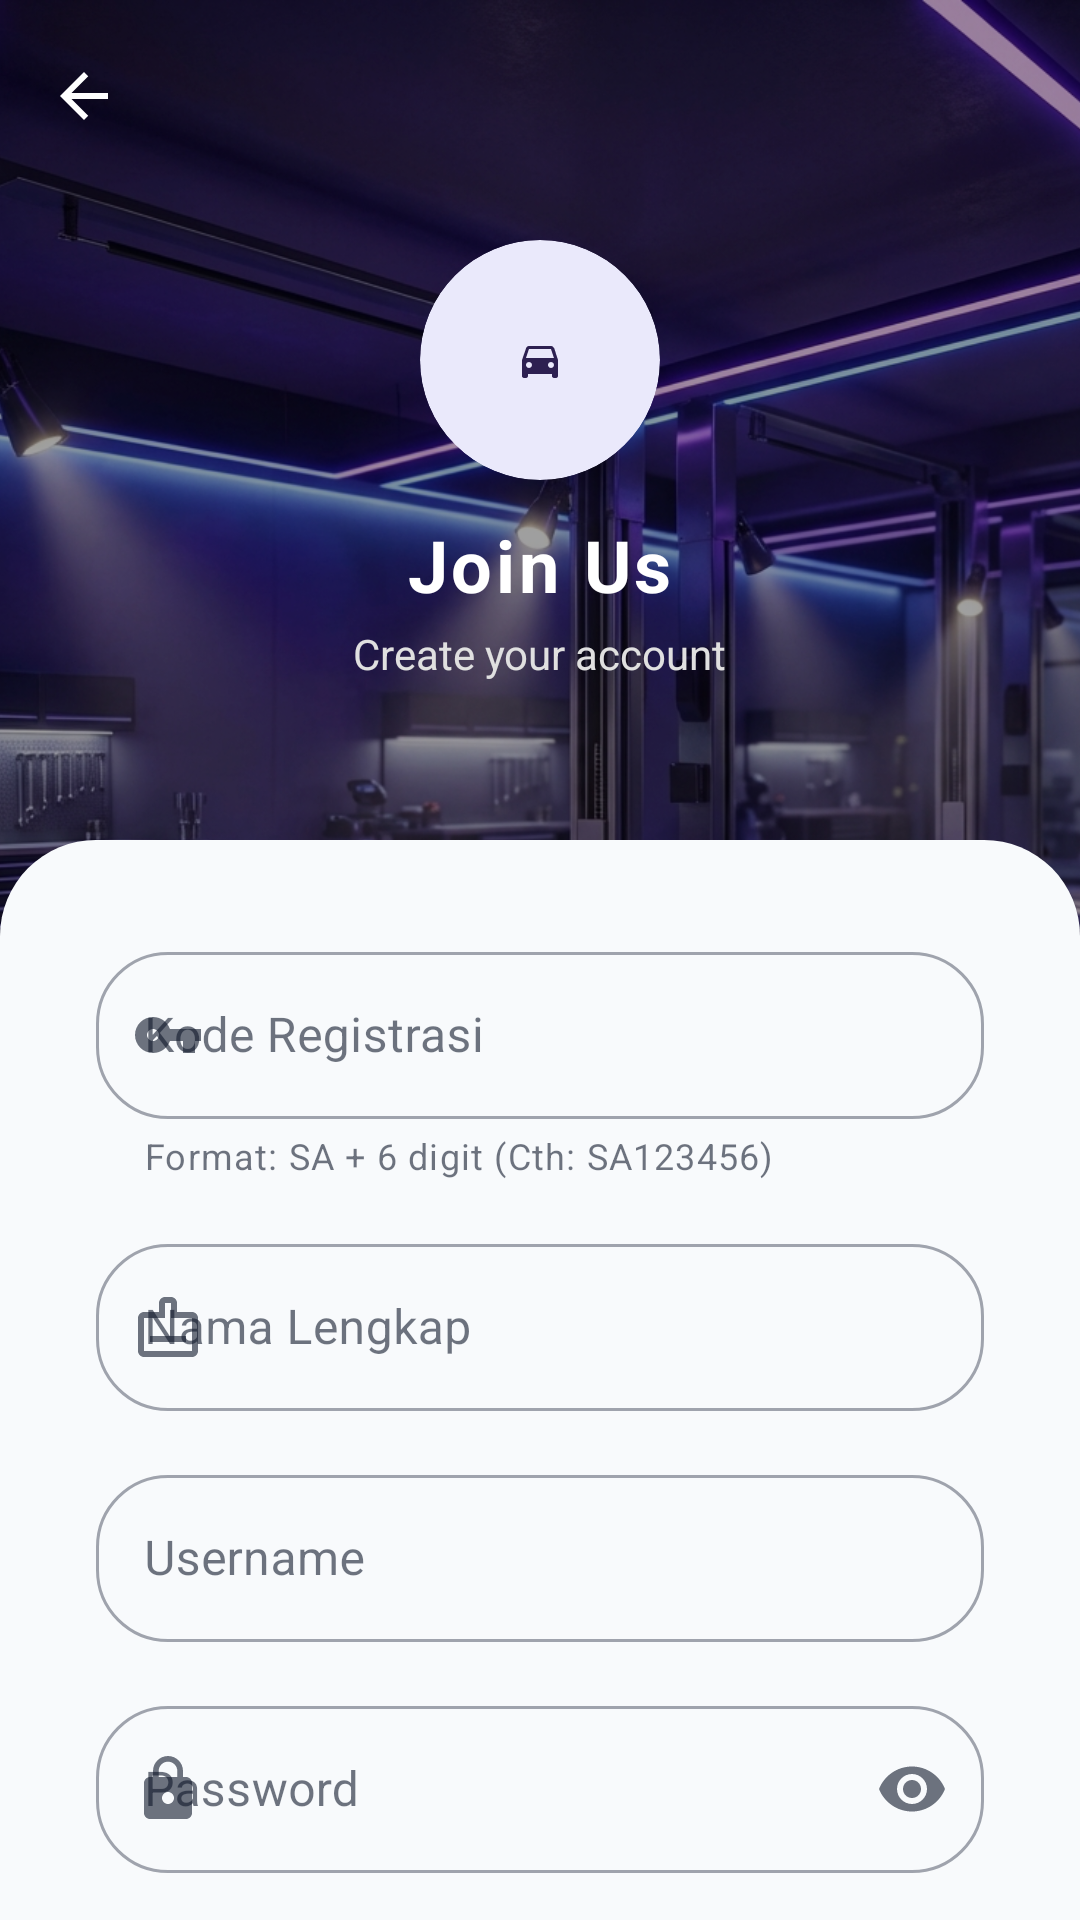

Produce the Android XML layout that renders to this screen, including the resource entries it uses.
<!-- AndroidManifest.xml: application theme Theme.Bmanager -->
<!-- res/layout/activity_register.xml -->
<?xml version="1.0" encoding="utf-8"?>
<androidx.coordinatorlayout.widget.CoordinatorLayout xmlns:android="http://schemas.android.com/apk/res/android"
    xmlns:app="http://schemas.android.com/apk/res-auto"
    xmlns:tools="http://schemas.android.com/tools"
    android:layout_width="match_parent"
    android:layout_height="match_parent"
    android:background="@color/background"
    android:fitsSystemWindows="true">

    
    <ImageView
        android:layout_width="match_parent"
        android:layout_height="500dp"
        android:src="@drawable/bg_login_workshop"
        android:scaleType="centerCrop"
        android:contentDescription="Workshop Background"/>

    
    <View
        android:layout_width="match_parent"
        android:layout_height="500dp"
        android:background="#60000000"/>

    
    <LinearLayout
        android:layout_width="wrap_content"
        android:layout_height="wrap_content"
        android:orientation="vertical"
        android:gravity="center"
        android:layout_gravity="top|center_horizontal"
        android:layout_marginTop="80dp"
        android:elevation="8dp">

        <com.google.android.material.card.MaterialCardView
            android:layout_width="80dp"
            android:layout_height="80dp"
            app:cardCornerRadius="40dp"
            app:cardElevation="0dp"
            app:strokeWidth="0dp"
            app:cardBackgroundColor="@color/white">

            <ImageView
                android:layout_width="match_parent"
                android:layout_height="match_parent"
                android:padding="16dp"
                android:src="@drawable/ic_car"
                app:tint="@color/primary_deep_purple"/>
        </com.google.android.material.card.MaterialCardView>

        <TextView
            android:layout_width="wrap_content"
            android:layout_height="wrap_content"
            android:text="Join Us"
            android:textSize="24sp"
            android:textStyle="bold"
            android:textColor="@color/white"
            android:layout_marginTop="12dp"
            android:letterSpacing="0.05"/>

        <TextView
            android:layout_width="wrap_content"
            android:layout_height="wrap_content"
            android:text="Create your account"
            android:textSize="14sp"
            android:textColor="#E0E0E0"
            android:layout_marginTop="4dp"/>
    </LinearLayout>

    
    <androidx.core.widget.NestedScrollView
        android:layout_width="match_parent"
        android:layout_height="match_parent"
        android:layout_marginTop="280dp"
        android:background="@drawable/bg_sheet_rounded_top"
        android:fillViewport="true">

        <LinearLayout
            android:layout_width="match_parent"
            android:layout_height="wrap_content"
            android:orientation="vertical"
            android:paddingHorizontal="32dp"
            android:paddingTop="32dp"
            android:paddingBottom="48dp">

            
            <com.google.android.material.textfield.TextInputLayout
                android:id="@+id/til_kode_registrasi"
                style="@style/Widget.MaterialComponents.TextInputLayout.OutlinedBox"
                android:layout_width="match_parent"
                android:layout_height="wrap_content"
                android:layout_marginBottom="16dp"
                android:hint="Kode Registrasi"
                app:startIconDrawable="@drawable/ic_key"
                app:boxCornerRadiusBottomEnd="24dp"
                app:boxCornerRadiusBottomStart="24dp"
                app:boxCornerRadiusTopEnd="24dp"
                app:boxCornerRadiusTopStart="24dp"
                app:helperText="Format: SA + 6 digit (Cth: SA123456)">
                <com.google.android.material.textfield.TextInputEditText
                    android:id="@+id/et_kode_registrasi"
                    android:layout_width="match_parent"
                    android:layout_height="wrap_content"
                    android:inputType="textCapCharacters"
                    android:maxLength="8"/>
            </com.google.android.material.textfield.TextInputLayout>

            
            <com.google.android.material.textfield.TextInputLayout
                android:id="@+id/til_nama_lengkap"
                style="@style/Widget.MaterialComponents.TextInputLayout.OutlinedBox"
                android:layout_width="match_parent"
                android:layout_height="wrap_content"
                android:layout_marginBottom="16dp"
                android:hint="Nama Lengkap"
                app:startIconDrawable="@drawable/ic_badge"
                app:boxCornerRadiusBottomEnd="24dp"
                app:boxCornerRadiusBottomStart="24dp"
                app:boxCornerRadiusTopEnd="24dp"
                app:boxCornerRadiusTopStart="24dp">
                <com.google.android.material.textfield.TextInputEditText
                    android:id="@+id/et_nama_lengkap"
                    android:layout_width="match_parent"
                    android:layout_height="wrap_content"
                    android:inputType="textCapWords"/>
            </com.google.android.material.textfield.TextInputLayout>

            
            <com.google.android.material.textfield.TextInputLayout
                android:id="@+id/til_username"
                style="@style/Widget.MaterialComponents.TextInputLayout.OutlinedBox"
                android:layout_width="match_parent"
                android:layout_height="wrap_content"
                android:layout_marginBottom="16dp"
                android:hint="Username"
                app:startIconDrawable="@drawable/ic_person"
                app:boxCornerRadiusBottomEnd="24dp"
                app:boxCornerRadiusBottomStart="24dp"
                app:boxCornerRadiusTopEnd="24dp"
                app:boxCornerRadiusTopStart="24dp">
                <com.google.android.material.textfield.TextInputEditText
                    android:id="@+id/et_username"
                    android:layout_width="match_parent"
                    android:layout_height="wrap_content"
                    android:inputType="text"/>
            </com.google.android.material.textfield.TextInputLayout>

            
            <com.google.android.material.textfield.TextInputLayout
                android:id="@+id/til_password"
                style="@style/Widget.MaterialComponents.TextInputLayout.OutlinedBox"
                android:layout_width="match_parent"
                android:layout_height="wrap_content"
                android:layout_marginBottom="32dp"
                android:hint="Password"
                app:startIconDrawable="@drawable/ic_lock"
                app:endIconMode="password_toggle"
                app:boxCornerRadiusBottomEnd="24dp"
                app:boxCornerRadiusBottomStart="24dp"
                app:boxCornerRadiusTopEnd="24dp"
                app:boxCornerRadiusTopStart="24dp">
                <com.google.android.material.textfield.TextInputEditText
                    android:id="@+id/et_password"
                    android:layout_width="match_parent"
                    android:layout_height="wrap_content"
                    android:inputType="textPassword"/>
            </com.google.android.material.textfield.TextInputLayout>

            
            <com.google.android.material.button.MaterialButton
                android:id="@+id/btn_register"
                android:layout_width="match_parent"
                android:layout_height="64dp"
                android:text="Sign Up"
                android:textSize="18sp"
                android:textStyle="bold"
                app:cornerRadius="32dp"
                android:layout_marginBottom="16dp"
                app:backgroundTint="@color/primary_deep_purple"/>

            
            <com.google.android.material.button.MaterialButton
                android:id="@+id/btn_to_login"
                android:layout_width="match_parent"
                android:layout_height="64dp"
                android:text="Login"
                android:textSize="18sp"
                android:textStyle="bold"
                style="@style/Widget.MaterialComponents.Button.OutlinedButton"
                app:cornerRadius="32dp"
                app:strokeColor="@color/text_disabled"
                android:textColor="@color/text_primary"/>

            <ProgressBar
                android:id="@+id/progress_bar"
                android:layout_width="wrap_content"
                android:layout_height="wrap_content"
                android:layout_gravity="center"
                android:layout_marginTop="16dp"
                android:visibility="gone"/>

        </LinearLayout>
    </androidx.core.widget.NestedScrollView>

    
    <com.google.android.material.appbar.AppBarLayout
        android:layout_width="match_parent"
        android:layout_height="wrap_content"
        android:background="#00FFFFFF"
        android:elevation="0dp"
        app:elevation="0dp"
        android:fitsSystemWindows="true">

        <com.google.android.material.appbar.MaterialToolbar
            android:id="@+id/toolbar"
            android:layout_width="match_parent"
            android:layout_height="?attr/actionBarSize"
            app:navigationIcon="@drawable/ic_arrow_back"
            app:navigationIconTint="@color/white"
            app:title=""/>
    </com.google.android.material.appbar.AppBarLayout>

</androidx.coordinatorlayout.widget.CoordinatorLayout>
<!-- resources referenced by this layout -->
<resources>
  <color name="background">#F6F7FA</color>
  <color name="primary_deep_purple">#2D2051</color>
  <color name="text_disabled">#CBD5E1</color>
  <color name="text_primary">#0F172A</color>
  <color name="white">#FFFFFF</color>
  <!-- drawable bg_sheet_rounded_top (drawable) -->
  <?xml version="1.0" encoding="utf-8"?>
  <shape xmlns:android="http://schemas.android.com/apk/res/android">
      <solid android:color="#F8FAFC"/>
      <corners 
          android:topLeftRadius="32dp"
          android:topRightRadius="32dp"/>
  </shape>
  <!-- drawable ic_arrow_back (drawable) -->
  <?xml version="1.0" encoding="utf-8"?>
  <vector xmlns:android="http://schemas.android.com/apk/res/android"
      android:width="24dp" android:height="24dp"
      android:viewportWidth="24" android:viewportHeight="24">
      <path android:fillColor="@android:color/white"
          android:pathData="M20,11H7.83l5.59,-5.59L12,4l-8,8 8,8 1.41,-1.41L7.83,13H20v-2z"/>
  </vector>
  <!-- drawable ic_key (drawable) -->
  <?xml version="1.0" encoding="utf-8"?>
  <vector xmlns:android="http://schemas.android.com/apk/res/android"
      android:width="24dp"
      android:height="24dp"
      android:viewportWidth="24"
      android:viewportHeight="24">
      <path
          android:fillColor="@android:color/black"
          android:pathData="M12.65,10C11.83,7.67 9.61,6 7,6c-3.31,0 -6,2.69 -6,6s2.69,6 6,6c2.61,0 4.83,-1.67 5.65,-4H17v4h4v-4h2v-4H12.65zM7,14c-1.1,0 -2,-0.9 -2,-2s0.9,-2 2,-2 2,0.9 2,2 -0.9,2 -2,2z"/>
  </vector>
  <!-- drawable ic_lock (drawable) -->
  <?xml version="1.0" encoding="utf-8"?>
  <vector xmlns:android="http://schemas.android.com/apk/res/android"
      android:width="24dp" android:height="24dp"
      android:viewportWidth="24" android:viewportHeight="24">
      <path android:fillColor="@android:color/black"
          android:pathData="M18,8h-1L17,6c0,-2.76 -2.24,-5 -5,-5S7,3.24 7,6v2L6,8c-1.1,0 -2,0.9 -2,2v10c0,1.1 0.9,2 2,2h12c1.1,0 2,-0.9 2,-2L20,10c0,-1.1 -0.9,-2 -2,-2zM12,17c-1.1,0 -2,-0.9 -2,-2s0.9,-2 2,-2 2,0.9 2,2 -0.9,2 -2,2zM15.1,8L8.9,8L8.9,6c0,-1.71 1.39,-3.1 3.1,-3.1 1.71,0 3.1,1.39 3.1,3.1v2z"/>
  </vector>
  <color name="primary">#4F46E5</color>
  <color name="primary_dark">#4338CA</color>
  <color name="text_on_primary">#FFFFFF</color>
  <color name="secondary">#8B5CF6</color>
  <color name="secondary_dark">#7C3AED</color>
  <color name="surface">#FFFFFF</color>
  <color name="text_secondary">#475569</color>
  <style name="ShapeAppearance.App.SmallComponent" parent="ShapeAppearance.Material3.SmallComponent">
          <item name="cornerFamily">rounded</item>
          <item name="cornerSize">12dp</item>
      </style>
  <style name="ShapeAppearance.App.MediumComponent" parent="ShapeAppearance.Material3.MediumComponent">
          <item name="cornerFamily">rounded</item>
          <item name="cornerSize">16dp</item>
      </style>
  <style name="ShapeAppearance.App.LargeComponent" parent="ShapeAppearance.Material3.LargeComponent">
          <item name="cornerFamily">rounded</item>
          <item name="cornerSize">24dp</item>
      </style>
  <style name="Widget.App.Button.Outlined" parent="Widget.Material3.Button.OutlinedButton">
          <item name="android:textAllCaps">false</item>
          <item name="android:textSize">16sp</item>
          <item name="cornerRadius">16dp</item>
          <item name="strokeWidth">1.5dp</item>
          <item name="strokeColor">@color/primary</item>
      </style>
  <style name="Widget.App.CardView" parent="Widget.Material3.CardView.Elevated">
          <item name="cardCornerRadius">20dp</item>
          <item name="cardElevation">2dp</item>
          <item name="cardBackgroundColor">@color/surface</item>
          <item name="contentPadding">16dp</item>
          <item name="strokeWidth">0dp</item> 
      </style>
  <color name="text_tertiary">#94A3B8</color>
</resources>
